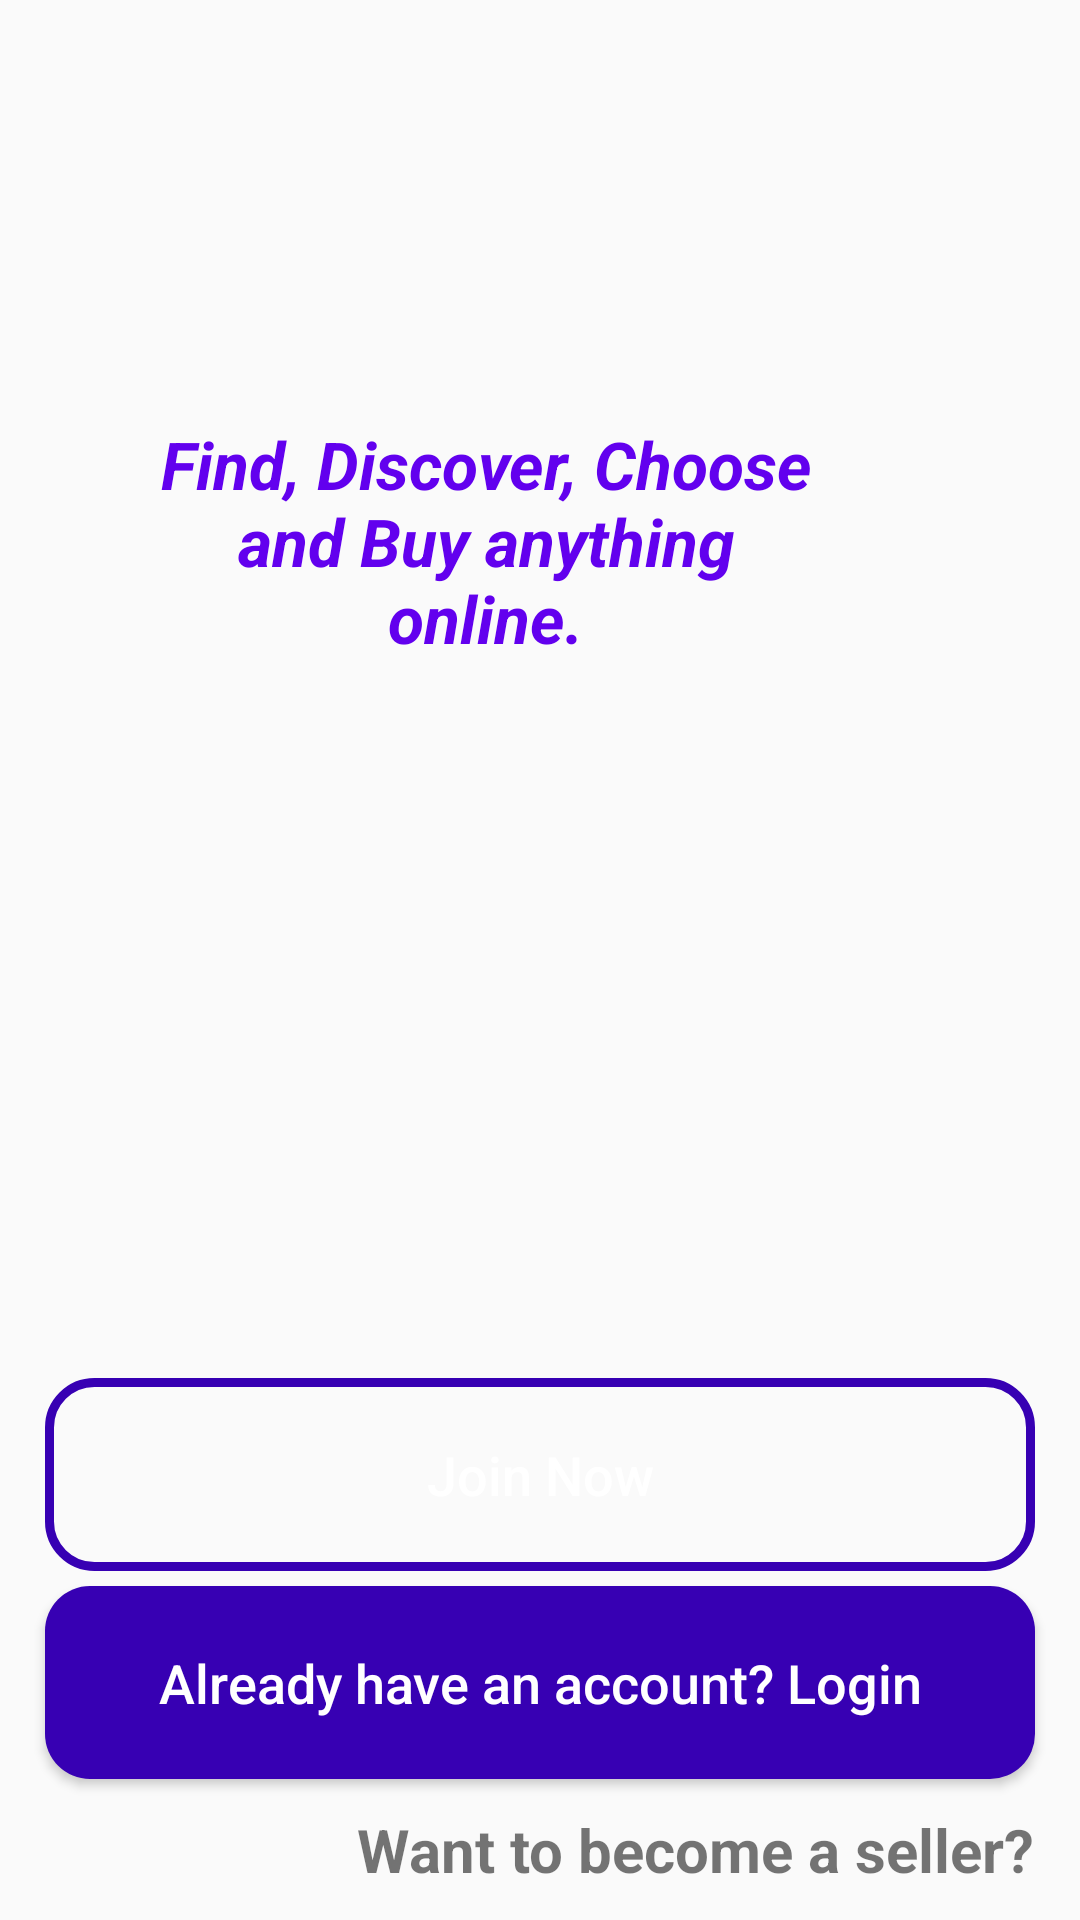

Android layout source for this screen:
<!-- AndroidManifest.xml: application theme Theme.F21G4_Minions -->
<!-- res/layout/activity_main.xml -->
<?xml version="1.0" encoding="utf-8"?>
<RelativeLayout xmlns:android="http://schemas.android.com/apk/res/android"
    xmlns:app="http://schemas.android.com/apk/res-auto"
    xmlns:tools="http://schemas.android.com/tools"
    android:layout_width="match_parent"
    android:layout_height="match_parent"
    android:background="@drawable/welcome"
    tools:context=".Buyers.MainActivity">
    
    <ImageView
        android:id="@+id/app_logo"
        android:layout_width="300dp"
        android:layout_height="100dp"
        android:layout_centerHorizontal="true"
        android:layout_marginTop="60dp"
        android:src="@drawable/applogo"
        />
    
    <TextView
        android:id="@+id/app_slogan"
        android:layout_width="220dp"
        android:layout_height="wrap_content"
        android:layout_alignParentEnd="true"
        android:layout_alignParentTop="true"
        android:layout_marginEnd="88dp"
        android:layout_marginTop="140dp"
        android:layout_alignParentRight="true"
        android:text="Find, Discover, Choose and Buy anything online."
        android:layout_marginRight="88dp"
        android:textAlignment="center"
        android:textColor="@color/colorPrimary"
        android:textSize="22sp"
        android:textStyle="bold|italic"
        android:gravity="center_horizontal" />

    <Button
        android:id="@+id/main_join_now_btn"
        android:layout_width="match_parent"
        android:layout_height="wrap_content"
        android:layout_above="@+id/main_login_btn"

        android:layout_marginLeft="15dp"

        android:layout_marginRight="15dp"
        android:layout_marginBottom="5dp"
        android:background="@drawable/input_design"
        android:padding="20dp"
        android:text="Join Now"
        android:textAllCaps="false"
        android:textColor="@android:color/white"
        android:textSize="18sp" />

    <Button
        android:id="@+id/main_login_btn"
        android:layout_width="match_parent"
        android:layout_height="wrap_content"
        android:layout_above="@+id/seller_begin"

        android:layout_marginLeft="15dp"
        android:layout_marginRight="15dp"
        android:layout_marginBottom="10dp"
        android:background="@drawable/buttons"
        android:padding="20dp"
        android:text="Already have an account? Login"
        android:textAllCaps="false"
        android:textColor="@android:color/white"
        android:textSize="18sp" />




    <TextView
        android:id="@+id/seller_begin"
        android:layout_width="wrap_content"
        android:layout_height="wrap_content"
        android:text="Want to become a seller?"
        android:textSize="20dp"
        android:textColor="@color/textHeading"
        android:textStyle="bold"
        android:layout_alignParentBottom="true"
        android:layout_alignParentRight="true"
        android:layout_marginRight="15dp"
        android:layout_marginBottom="10dp"
        />

</RelativeLayout>
<!-- resources referenced by this layout -->
<resources>
  <!-- drawable buttons (drawable) -->
  <?xml version="1.0" encoding="utf-8"?>
  <shape xmlns:android="http://schemas.android.com/apk/res/android">
      <solid
          android:color="@color/colorPrimaryDark">
  
      </solid>
  
      <corners android:radius="15dp">
  
      </corners>
  </shape>
  <!-- drawable input_design (drawable) -->
  <?xml version="1.0" encoding="utf-8"?>
  <shape xmlns:android="http://schemas.android.com/apk/res/android">
  <stroke
      android:color="@color/colorPrimaryDark"
      android:width="3dp">
  
  </stroke>
      <corners android:radius="15dp">
  
      </corners>
  </shape>
  <style name="Theme.F21G4_Minions" parent="Theme.AppCompat.Light.NoActionBar">
          
          <item name="colorPrimary">@color/blue</item>
          <item name="colorPrimaryVariant">@color/pink</item>
          <item name="colorOnPrimary">@color/white</item>
          
          <item name="colorSecondary">@color/teal_200</item>
          <item name="colorSecondaryVariant">@color/teal_700</item>
          <item name="colorOnSecondary">@color/black</item>
          
          <item name="android:statusBarColor" tools:targetApi="l">?attr/colorPrimaryVariant</item>
          
      </style>
  <!-- not gathered from this repository: default colours our renderer supplied (Android Studio template values) -->
  <color name="teal_200">#FF03DAC5</color>
  <color name="teal_700">#FF018786</color>
  <color name="black">#FF000000</color>
  <color name="white">#FFFFFFFF</color>
  <color name="colorPrimary">#FF6200EE</color>
  <color name="colorPrimaryDark">#FF3700B3</color>
</resources>
